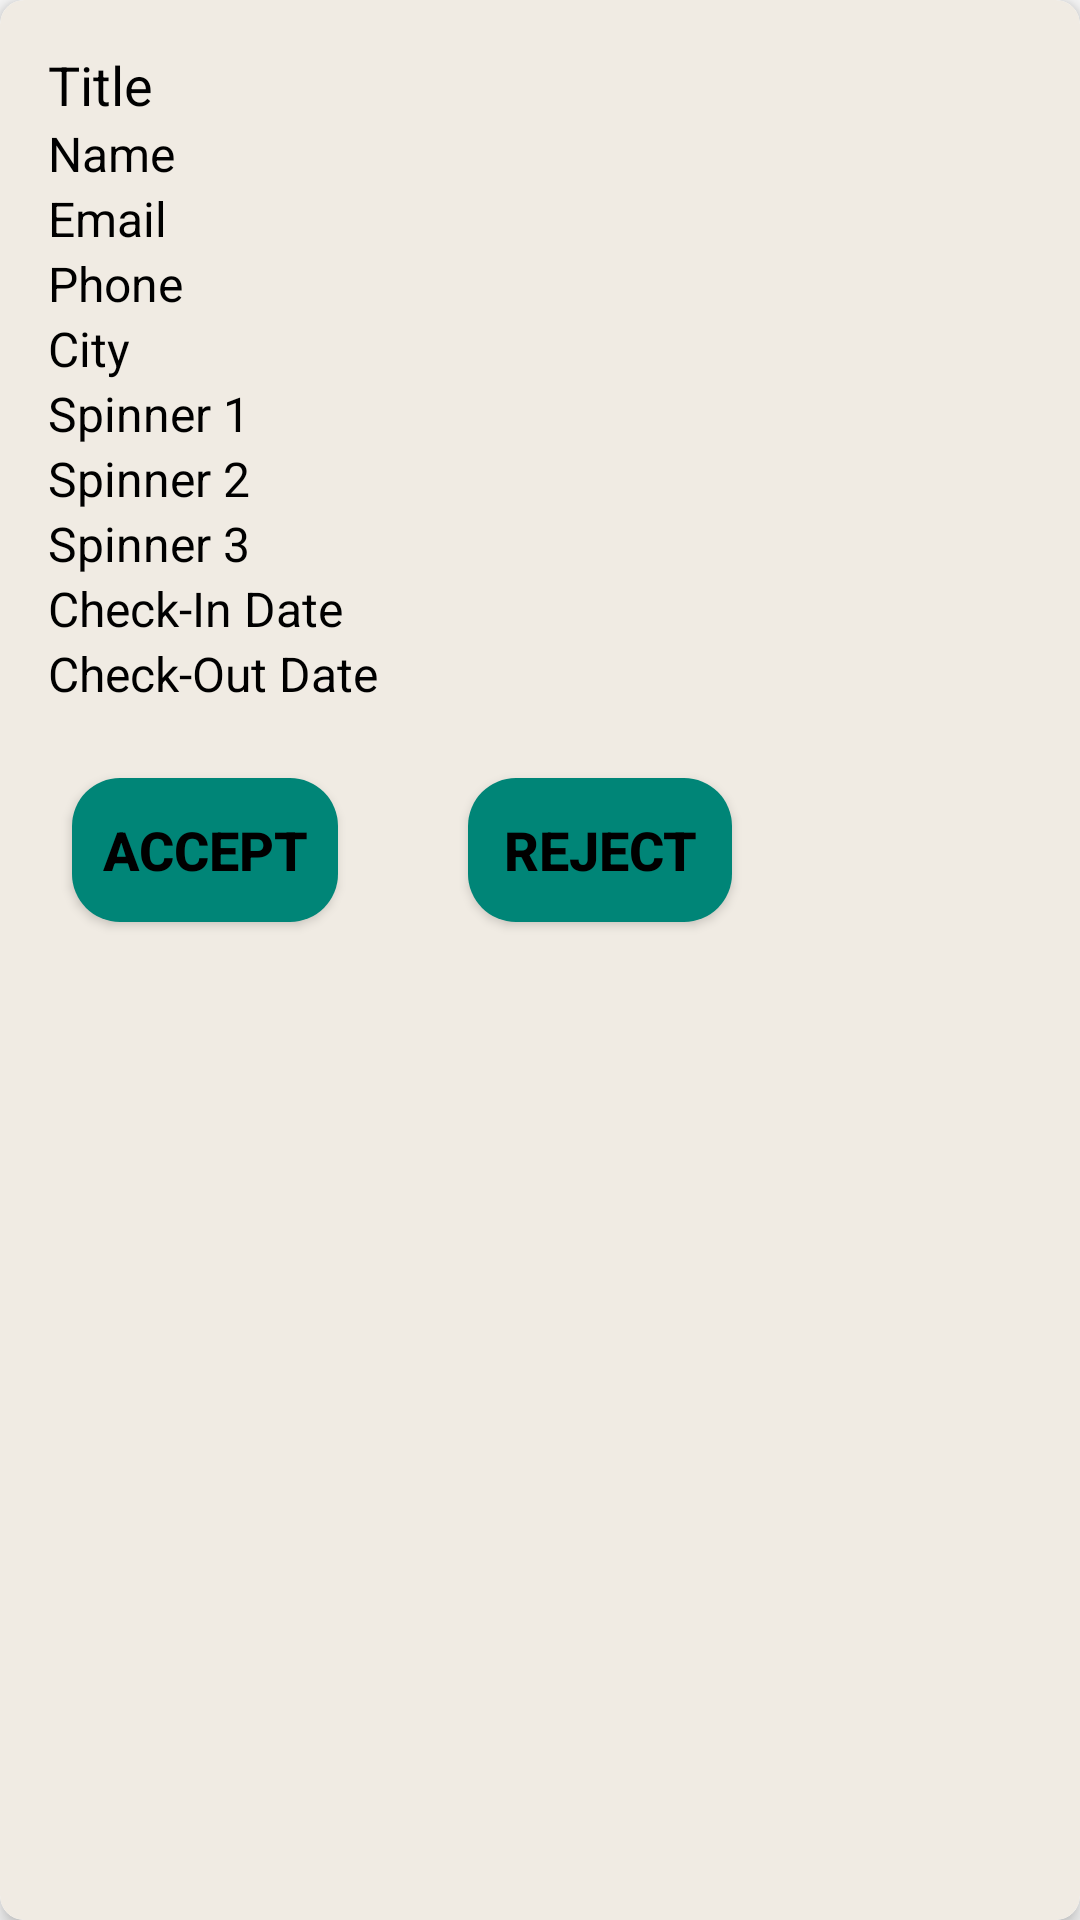

Reconstruct the res/layout file that produces this screen, plus the resources it refers to.
<!-- AndroidManifest.xml: application theme AppTheme -->
<!-- res/layout/booking_item.xml -->
<?xml version="1.0" encoding="utf-8"?>
<androidx.cardview.widget.CardView xmlns:android="http://schemas.android.com/apk/res/android"
    xmlns:app="http://schemas.android.com/apk/res-auto"
    xmlns:tools="http://schemas.android.com/tools"
    android:layout_width="match_parent"
    android:layout_height="400dp"
    android:layout_margin="8dp"
    app:cardCornerRadius="8dp"
    app:cardElevation="4dp">

    <androidx.constraintlayout.widget.ConstraintLayout
        android:layout_width="match_parent"
        android:layout_height="match_parent"
        android:background="@drawable/rounded_corner_bg"
        android:padding="16dp">

        <TextView
            android:id="@+id/titletxt"
            android:layout_width="0dp"
            android:layout_height="wrap_content"
            android:text="Title"
            android:textSize="18sp"
            android:textColor="@color/black"
            app:layout_constraintStart_toStartOf="parent"
            app:layout_constraintTop_toTopOf="parent"
            app:layout_constraintEnd_toEndOf="parent" />

        
        <TextView
            android:id="@+id/nametxt"
            android:layout_width="0dp"
            android:layout_height="wrap_content"
            android:text="Name"
            android:textColor="@color/black"
            android:textSize="16sp"
            app:layout_constraintStart_toStartOf="parent"
            app:layout_constraintTop_toBottomOf="@id/titletxt"
            app:layout_constraintEnd_toEndOf="parent" />

        <TextView
            android:id="@+id/emailtxt"
            android:layout_width="0dp"
            android:layout_height="wrap_content"
            android:text="Email"
            android:textSize="16sp"
            android:textColor="@color/black"
            app:layout_constraintStart_toStartOf="parent"
            app:layout_constraintTop_toBottomOf="@id/nametxt"
            app:layout_constraintEnd_toEndOf="parent" />

        <TextView
            android:id="@+id/phonetxt"
            android:layout_width="0dp"
            android:layout_height="wrap_content"
            android:text="Phone"
            android:textSize="16sp"
            android:textColor="@color/black"
            app:layout_constraintStart_toStartOf="parent"
            app:layout_constraintTop_toBottomOf="@id/emailtxt"
            app:layout_constraintEnd_toEndOf="parent" />

        <TextView
            android:id="@+id/citytxt"
            android:layout_width="0dp"
            android:layout_height="wrap_content"
            android:text="City"
            android:textSize="16sp"
            android:textColor="@color/black"
            app:layout_constraintStart_toStartOf="parent"
            app:layout_constraintTop_toBottomOf="@id/phonetxt"
            app:layout_constraintEnd_toEndOf="parent" />

        <TextView
            android:id="@+id/spinner1txt"
            android:layout_width="0dp"
            android:layout_height="wrap_content"
            android:text="Spinner 1"
            android:textSize="16sp"
            android:textColor="@color/black"
            app:layout_constraintStart_toStartOf="parent"
            app:layout_constraintTop_toBottomOf="@id/citytxt"
            app:layout_constraintEnd_toEndOf="parent" />

        <TextView
            android:id="@+id/spinner2txt"
            android:layout_width="0dp"
            android:layout_height="wrap_content"
            android:text="Spinner 2"
            android:textSize="16sp"
            android:textColor="@color/black"
            app:layout_constraintStart_toStartOf="parent"
            app:layout_constraintTop_toBottomOf="@id/spinner1txt"
            app:layout_constraintEnd_toEndOf="parent" />

        <TextView
            android:id="@+id/spinner3txt"
            android:layout_width="0dp"
            android:layout_height="wrap_content"
            android:text="Spinner 3"
            android:textSize="16sp"
            android:textColor="@color/black"
            app:layout_constraintStart_toStartOf="parent"
            app:layout_constraintTop_toBottomOf="@id/spinner2txt"
            app:layout_constraintEnd_toEndOf="parent" />

        <TextView
            android:id="@+id/checkInDatetxt"
            android:layout_width="0dp"
            android:layout_height="wrap_content"
            android:text="Check-In Date"
            android:textSize="16sp"
            android:textColor="@color/black"
            app:layout_constraintStart_toStartOf="parent"
            app:layout_constraintTop_toBottomOf="@id/spinner3txt"
            app:layout_constraintEnd_toEndOf="parent" />

        <TextView
            android:id="@+id/checkOutDatetxt"
            android:layout_width="0dp"
            android:layout_height="wrap_content"
            android:text="Check-Out Date"
            android:textSize="16sp"
            android:textColor="@color/black"
            app:layout_constraintStart_toStartOf="parent"
            app:layout_constraintTop_toBottomOf="@id/checkInDatetxt"
            app:layout_constraintEnd_toEndOf="parent" />


        <Button
            android:id="@+id/acceptButton"
            android:layout_width="wrap_content"
            android:layout_height="wrap_content"
            android:layout_marginStart="8dp"
            android:layout_marginTop="24dp"
            android:background="@drawable/rounded_corner_btn2"
            android:padding="10dp"
            android:text="Accept"
            android:textColor="@color/black"
            android:textSize="18dp"
            android:textStyle="bold"
            app:layout_constraintStart_toStartOf="parent"
            app:layout_constraintTop_toBottomOf="@+id/checkOutDatetxt" />

        <Button
            android:id="@+id/rejectButton"
            android:layout_width="wrap_content"
            android:layout_height="wrap_content"
            android:layout_marginStart="140dp"
            android:layout_marginTop="24dp"
            android:background="@drawable/rounded_corner_btn2"
            android:padding="10dp"
            android:text="Reject"
            android:textColor="@color/black"
            android:textSize="18dp"
            android:textStyle="bold"
            app:layout_constraintStart_toStartOf="parent"
            app:layout_constraintTop_toBottomOf="@+id/checkOutDatetxt" />
    </androidx.constraintlayout.widget.ConstraintLayout>

</androidx.cardview.widget.CardView>
<!-- resources referenced by this layout -->
<resources>
  <color name="black">#FF000000</color>
  <!-- drawable rounded_corner_bg (drawable) -->
  <?xml version="1.0" encoding="utf-8"?>
  <shape xmlns:android="http://schemas.android.com/apk/res/android"
  	android:shape="rectangle">
  	<corners android:radius="8dp" /> 
  	<solid android:color="@color/dim" /> 
  </shape>
  <!-- drawable rounded_corner_btn2 (drawable) -->
  <?xml version="1.0" encoding="utf-8"?>
  <shape xmlns:tools="http://schemas.android.com/tools"
  	xmlns:android="http://schemas.android.com/apk/res/android"
  	tools:ignore="MissingDefaultResource">
  	<corners android:radius="16dp" />
  	<solid android:color="@color/colorPrimary" />
  </shape>
  <style name="AppTheme" parent="Theme.AppCompat.Light.DarkActionBar">
  		<item name="colorPrimary">@color/colorPrimary</item>
  		<item name="colorPrimaryDark">@color/colorPrimaryDark</item>
  		<item name="colorAccent">@color/colorAccent</item>
  		
  	</style>
  <color name="dim">#F0EBE3</color>
  <color name="colorPrimary">#008577</color>
  <color name="colorPrimaryDark">#00574B</color>
  <color name="colorAccent">#D81B60</color>
</resources>
